3-way image classification set "dataset" from GitHub (MuhamadAlee/TensorflowJS_CNN); label vocabulary: formal shirt, pents, t-shirt.

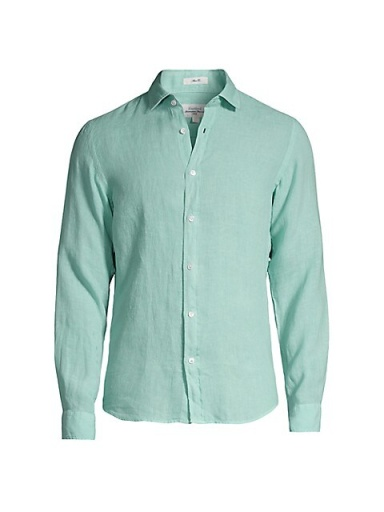
Label: formal shirt

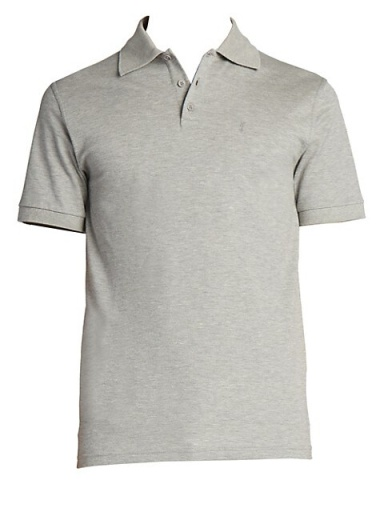
Label: t-shirt

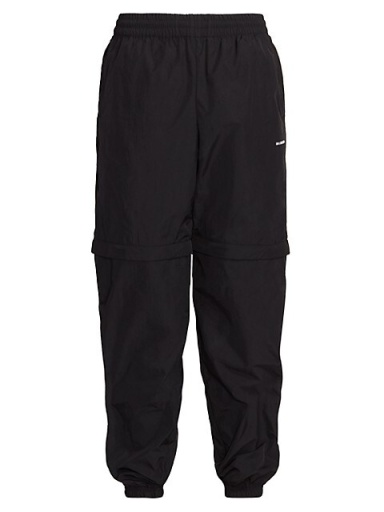
Label: pents

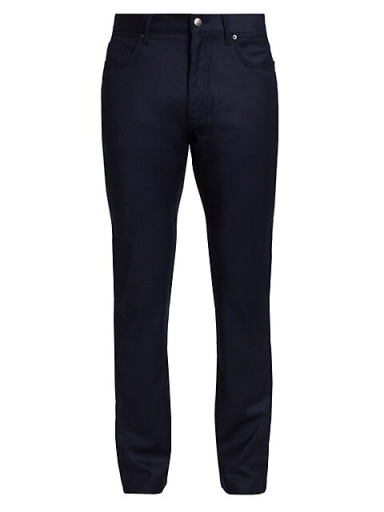
Label: pents

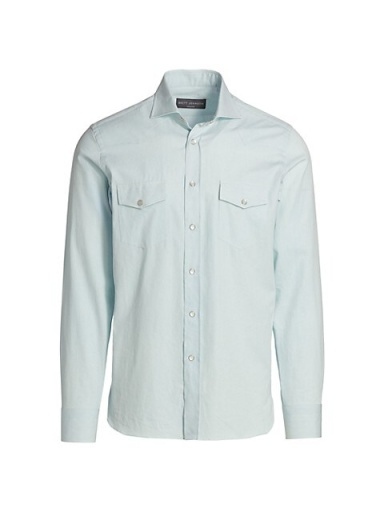
Label: formal shirt

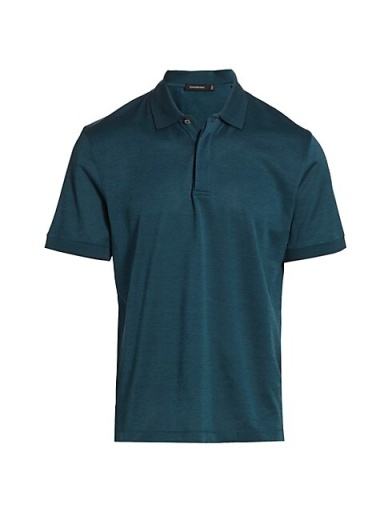
Label: t-shirt
